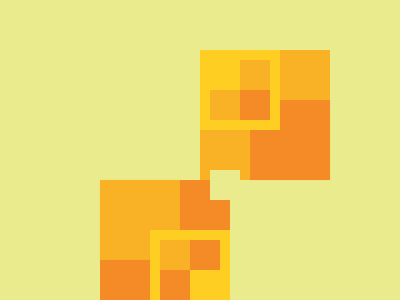

Give the HTML and CSS whose rendering is this image.

<!-- Here added closing tags to format the code properly -->

<!-- Method 1 -->

<p>
<p a></p><i></i>
<style>
	* {
		background: #EAEB8D
	}

	p {
		padding: 50;
		background: conic-gradient(#F9B125 25%, #F48B26 0 50%, #F9B125 0 75%, #FECE22 0 100%);
		margin: 50 192
	}

	[a] {
		margin: -50 192 50 92;
		background: conic-gradient(#F48B26 25%, #FECE22 0 50%, #F48B26 0 75%, #F9B125 0 100%)
	}

	i {
		position: fixed;
		padding: 15;
		margin: -90 152;
		box-shadow: 50px -150px#EAEB8D
	}
</style>

<!-- Method 2 -->
<p></p>
<style>
	* {
		background: #EAEB8D
	}

	p {
		width: 30;
		height: 30;
		border: 10px solid#FECE22;
		margin: 50 192;
		color: #F9B125;
		box-shadow: 0 50px, 50px 0, 50px 50px#F48B26, -50px 100px#F48B26, -100px 150px#F48B26, -100px 100px, -50px 150px 0 -10px#EAEB8D, -50px 150px#FECE22
	}
</style>

<!-- Method 3 -->

<a></a><b></b>
<style>
	* {
		background: #EAEB8D
	}

	a,
	b {
		border: 11q solid#FECE22;
		padding: 15;
		position: fixed;
		color: #F48B26
	}

	a {
		margin: 42 192;
		box-shadow: 53q 53q, 25px 25px 0 25px#F9B125
	}

	b {
		margin: 192 142;
		box-shadow: -53q -53q#F9B125, -25px -25px 0 25px
	}
</style>

<!-- Method 4 -->

<p>
<p a></p>
<style>
	* {
		background: #EAEB8D
	}

	p {
		border: 11q solid#FECE22;
		padding: 15;
		color: #F48B26;
		margin: 50 192;
		box-shadow: 53q 53q, 25px 25px 0 25px#F9B125
	}

	[a] {
		margin: 100 195 100 142;
		box-shadow: -53q -53q#F9B125, -25px -25px 0 25px
	}
</style>
